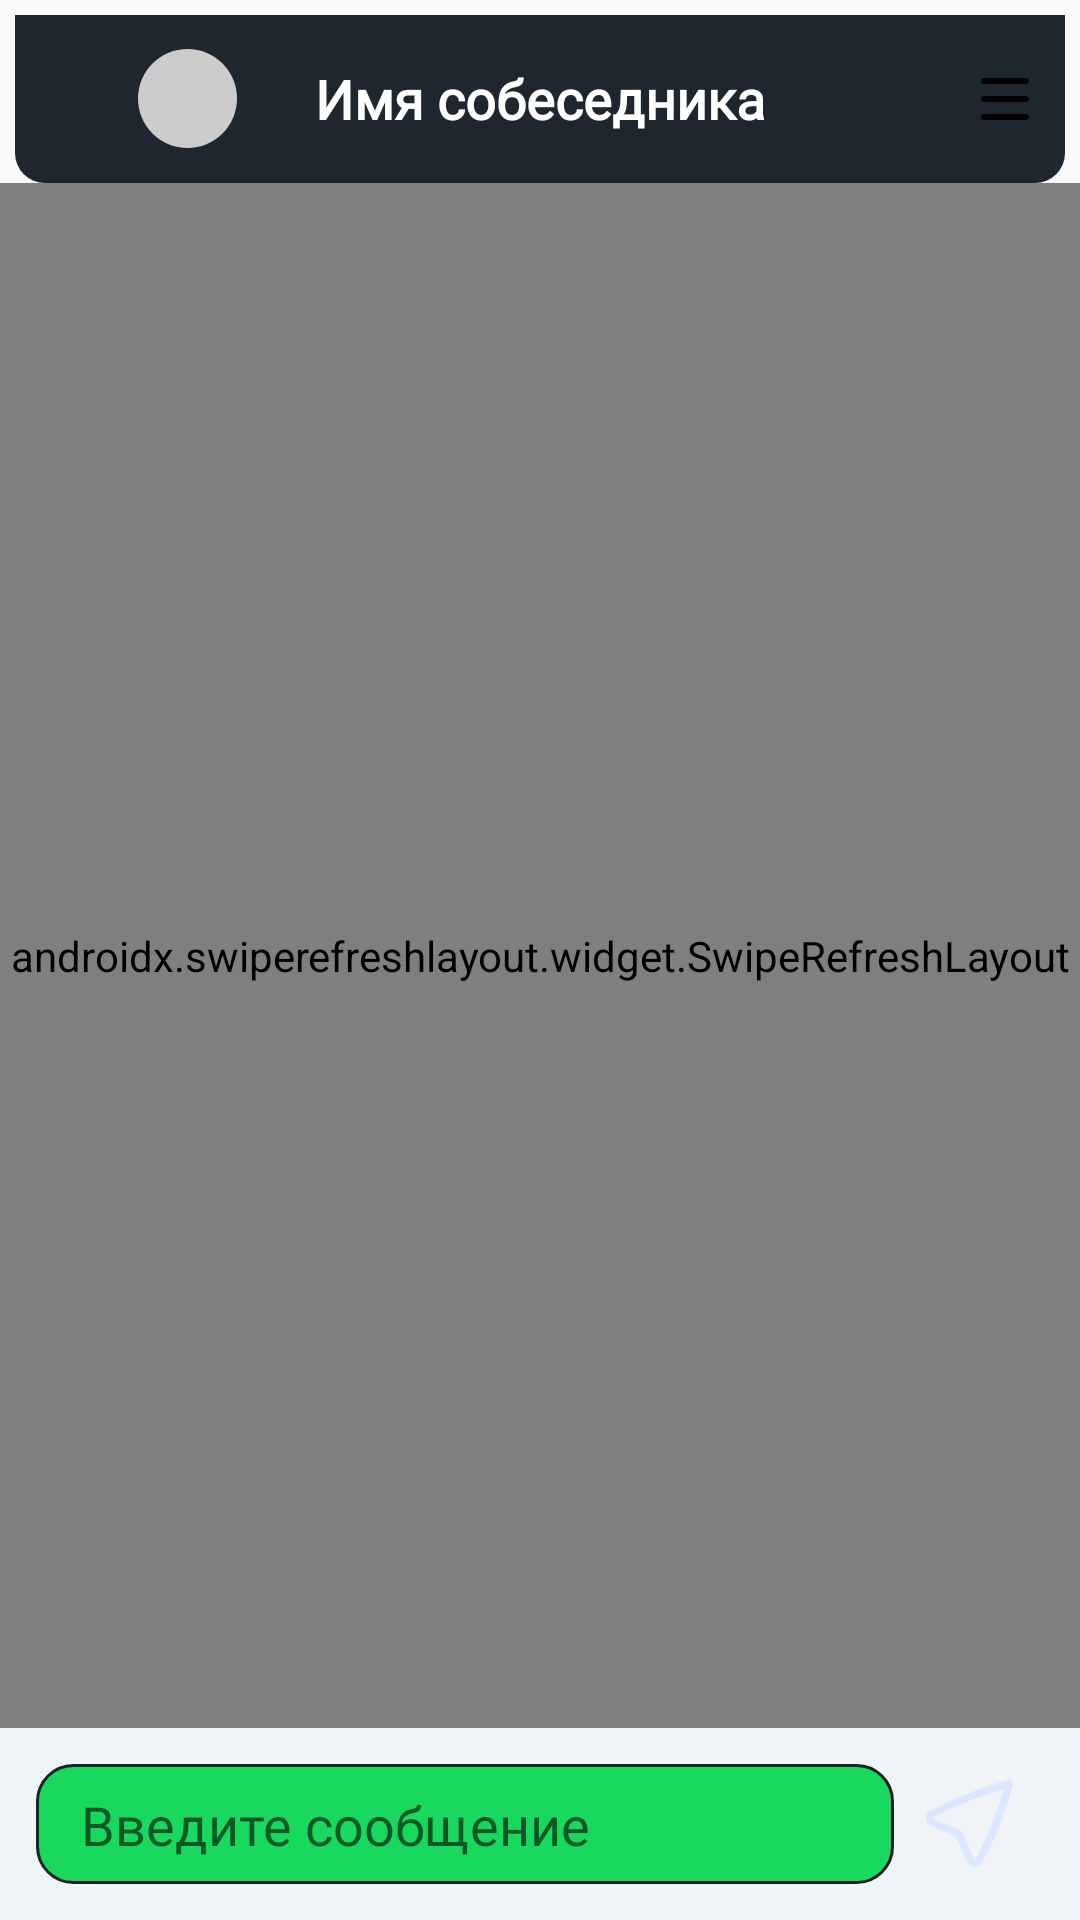

The Android layout XML behind this screen, and the referenced resources:
<!-- AndroidManifest.xml: application theme Theme.KasperChatTest -->
<!-- res/layout/fragment_chat.xml -->
<?xml version="1.0" encoding="utf-8"?>
<androidx.constraintlayout.widget.ConstraintLayout
    xmlns:android="http://schemas.android.com/apk/res/android"
    xmlns:app="http://schemas.android.com/apk/res-auto"
    xmlns:tools="http://schemas.android.com/tools"
    android:layout_width="match_parent"
    android:layout_height="match_parent"
    tools:context=".fragment.ChatFragment"
    android:background="@color/background_chat">

    
    <include
        layout="@layout/toolbar_chat"
        android:id="@+id/toolbar_include"
        android:layout_margin="5dp"
        android:layout_width="0dp"
    android:layout_height="wrap_content"
    app:layout_constraintTop_toTopOf="parent"
    app:layout_constraintStart_toStartOf="parent"
    app:layout_constraintEnd_toEndOf="parent" />

    
    <ProgressBar
        android:id="@+id/progressBarMessages"
        style="?android:attr/progressBarStyle"
        android:layout_width="wrap_content"
        android:layout_height="wrap_content"
        android:visibility="gone"
    app:layout_constraintTop_toBottomOf="@id/toolbar_include"
    app:layout_constraintBottom_toTopOf="@id/Layout_edit_massage"
    app:layout_constraintStart_toStartOf="parent"
    app:layout_constraintEnd_toEndOf="parent"
    tools:visibility="visible"/>

    
    <TextView
        android:id="@+id/textViewErrorMessages"
        android:layout_width="wrap_content"
        android:layout_height="wrap_content"
        android:text="@string/error_loading_messages"
        android:visibility="gone"
    app:layout_constraintTop_toBottomOf="@id/toolbar_include"
    app:layout_constraintBottom_toTopOf="@id/Layout_edit_massage"
    app:layout_constraintStart_toStartOf="parent"
    app:layout_constraintEnd_toEndOf="parent"
    tools:visibility="visible"/>

    
    <androidx.swiperefreshlayout.widget.SwipeRefreshLayout
        android:id="@+id/swipeRefreshLayoutMessages"
        android:layout_width="0dp"
        android:layout_height="0dp"
        app:layout_constraintTop_toBottomOf="@id/toolbar_include"
        app:layout_constraintBottom_toTopOf="@id/Layout_edit_massage"
        app:layout_constraintStart_toStartOf="parent"
        app:layout_constraintEnd_toEndOf="parent">

        
        <androidx.recyclerview.widget.RecyclerView
            android:id="@+id/rvMessages"
            android:layout_width="match_parent"
            android:layout_height="match_parent"
            android:paddingBottom="8dp"
        android:clipToPadding="false"
        android:foreground="@drawable/shadow_list_chat"
        tools:listitem="@layout/item_message" />

    </androidx.swiperefreshlayout.widget.SwipeRefreshLayout>

    
    <LinearLayout
        android:id="@+id/Layout_edit_massage"
        android:layout_width="0dp"
    android:layout_height="wrap_content"
    android:orientation="horizontal"
    android:background="@drawable/layout_edit_message"
    android:padding="12dp"
    app:layout_constraintBottom_toBottomOf="parent"
    app:layout_constraintStart_toStartOf="parent"
    app:layout_constraintEnd_toEndOf="parent">

    <EditText
        android:id="@+id/editTextMessage"
        android:layout_width="0dp"
        android:layout_height="wrap_content"
        android:layout_weight="1"
        android:paddingTop="8dp"
        android:textSize="18sp"
        android:fontFamily="@font/inter_regular"
        android:paddingStart="15dp"
        android:paddingEnd="15dp"
    android:textCursorDrawable="@drawable/custom_cursor"
    android:background="@drawable/edit_message"
    android:gravity="start"
    android:hint="Введите сообщение"
    android:inputType="textMultiLine"
    android:minHeight="40dp" />

    <ImageButton
        android:id="@+id/buttonSendMessage"
    android:layout_width="50dp"
    android:layout_height="match_parent"
    android:background="#00FFFFFF"
    app:tint="#DAE7FF"
    android:scaleType="centerInside"
    android:src="@drawable/send_icon"
    android:contentDescription="Send message" />
</LinearLayout>

    </androidx.constraintlayout.widget.ConstraintLayout>
<!-- res/layout/toolbar_chat.xml (included above) -->
<?xml version="1.0" encoding="utf-8"?>
<androidx.appcompat.widget.Toolbar
    xmlns:android="http://schemas.android.com/apk/res/android"
    xmlns:app="http://schemas.android.com/apk/res-auto"
    android:id="@+id/toolbar"
    android:layout_width="match_parent"
    android:layout_height="wrap_content"
    android:backgroundTint="#1a222c"
    android:background="@drawable/toolbar_chat_shape"
    app:titleTextColor="@android:color/white"

    app:popupTheme="@style/ThemeOverlay.AppCompat.Light">


    
    <ImageButton
        android:id="@+id/button_exit"
        android:layout_width="wrap_content"
        android:layout_height="wrap_content"
        android:layout_gravity="start"
        android:background="?attr/selectableItemBackgroundBorderless"
        android:src="@drawable/ic_arrow_back"
        android:contentDescription="Выход"
        android:padding="8dp"/>

    
    <ImageView

        android:id="@+id/image_avatar_toolbar_chat"
        android:layout_width="33dp"
        android:layout_height="33dp"
        android:layout_marginStart="25dp"
        android:layout_marginEnd="12dp"
        android:layout_marginBottom="5dp"

        android:src="@drawable/ic_default_avatar"
        android:layout_gravity="center_vertical"/>

    
    <TextView

        android:id="@+id/chat_title"
        android:layout_width="wrap_content"
        android:layout_height="wrap_content"
        android:layout_gravity="center"
        android:text="Имя собеседника"
        android:fontFamily="@font/inter_regular"
        android:textSize="18sp"
        android:textColor="@android:color/white"
        android:textStyle="bold"/>

    
    <ImageButton
        android:id="@+id/button_options"
        android:layout_width="wrap_content"
        android:layout_height="wrap_content"
        android:layout_gravity="end"
        android:background="?attr/selectableItemBackgroundBorderless"
        android:contentDescription="Параметры"
        android:padding="8dp"
        android:scaleType="fitCenter"

        android:src="@drawable/ic_more_vert" />

</androidx.appcompat.widget.Toolbar>
<!-- res/layout/item_message.xml (included above) -->
<LinearLayout xmlns:android="http://schemas.android.com/apk/res/android"
    xmlns:app="http://schemas.android.com/apk/res-auto"
    xmlns:tools="http://schemas.android.com/tools"
    android:id="@+id/main_container"
    android:layout_width="match_parent"
    android:layout_height="wrap_content"
    android:layout_marginHorizontal="7dp"
    android:layout_marginTop="0dp"
    android:orientation="vertical">

    <TextView
        android:id="@+id/username"
        android:layout_width="wrap_content"
        android:layout_height="wrap_content"
        android:text="Имя пользователя"
        android:textSize="13sp"
        android:layout_marginLeft="35dp"
        android:textColor="@color/text_color_login_hint_edit_text"
        android:layout_marginBottom="2dp"
        android:fontFamily="@font/signikanegative_sc_regular"
        tools:ignore="HardcodedText" />

    <LinearLayout
        android:layout_width="wrap_content"
        android:layout_height="wrap_content"
        android:orientation="horizontal">

        <com.appbroker.roundedimageview.RoundedImageView
            android:id="@+id/avatar"
            android:layout_width="30dp"
            android:layout_height="30dp"
            android:layout_marginEnd="5dp"
            android:layout_marginBottom="5dp"
            android:layout_gravity="top"
            app:radius="9dp"
            android:adjustViewBounds="false"
            android:scaleType="centerCrop"

            android:src="@drawable/ic_avatar" />

        <LinearLayout
            android:id="@+id/message_container"
            android:layout_width="wrap_content"
            android:layout_height="wrap_content"
            android:padding="8dp"
            android:gravity="center"
            android:background="@drawable/item_message_shape_first">

            <LinearLayout
                android:id="@+id/linearLayout_message_time"
                android:layout_width="match_parent"
                android:layout_height="wrap_content"
                android:layout_marginStart="8dp"
                android:layout_marginEnd="4dp"
                android:orientation="horizontal">

                <TextView
                    android:id="@+id/message_text"
                    android:layout_width="wrap_content"
                    android:layout_height="wrap_content"
                    android:layout_marginEnd="3dp"
                    android:fontFamily="@font/roboto"
                    android:maxEms="15"
                    android:text="сообщение собеседника"
                    android:textColor="@color/color_message_text"
                    android:textSize="15sp"
                    tools:ignore="HardcodedText" />

                <TextView
                    android:id="@+id/timestamp"
                    android:layout_width="wrap_content"
                    android:layout_height="wrap_content"
                    android:layout_gravity="end|bottom"
                    android:fontFamily="@font/roboto"
                    android:text="12:00"
                    android:textSize="11sp"
                    android:layout_marginStart="4dp"
                    tools:ignore="HardcodedText" />

                <ImageView
                    android:id="@+id/imageViewReadStatus"
                    android:layout_width="16dp"
                    android:layout_height="16dp"
                    android:layout_marginStart="4dp"
                    android:layout_gravity="center_vertical"
                    android:visibility="gone"
                    tools:visibility="visible"
                    tools:src="@drawable/ic_double_check_blue" />
            </LinearLayout>
        </LinearLayout>
    </LinearLayout>
</LinearLayout>
<!-- resources referenced by this layout -->
<resources>
  <color name="background_chat">#FAFAFAFA</color>
  <color name="color_message_text">#FFFFFF</color>
  <color name="text_color_login_hint_edit_text">#33667B</color>
  <!-- drawable custom_cursor (drawable) -->
  <shape xmlns:android="http://schemas.android.com/apk/res/android">
      <gradient
          android:startColor="@color/text_edit"
          android:endColor="@color/text_edit"
          android:angle="270"
          android:type="linear" />
  
      <size android:width="1.5dp" />
      <corners android:radius="6dp" />
  </shape>
  <!-- drawable edit_message (drawable) -->
  <shape xmlns:android="http://schemas.android.com/apk/res/android"
      android:shape="rectangle">
      <solid android:color="@color/color_edit_message" />
      <corners android:radius="12dp" />
      <stroke
          android:width="1dp"
          android:color="#1C2026" />
  </shape>
  <!-- drawable ic_default_avatar (drawable) -->
  <?xml version="1.0" encoding="utf-8"?>
  <shape xmlns:android="http://schemas.android.com/apk/res/android">
      <solid android:color="#CCCCCC"/>
      <corners android:radius="20dp"/>
  </shape>
  <!-- drawable ic_double_check_blue (drawable) -->
  <?xml version="1.0" encoding="utf-8"?>
  <vector xmlns:android="http://schemas.android.com/apk/res/android"
      android:width="24dp"
      android:height="24dp"
      android:viewportWidth="24"
      android:viewportHeight="24">
      <path
          android:fillColor="#0571CA"
          android:pathData="M9,16.2L4.8,12l-1.4,1.4L9,19 21,7l-1.4,-1.4L9,16.2z"/>
      <path
          android:fillColor="#0571CA"
          android:pathData="M6,12.2L1.8,8l-1.4,1.4L6,15 18,3l-1.4,-1.4L6,12.2z"
          android:translationX="4px"
          android:translationY="4px"/>
  </vector>
  <!-- drawable ic_more_vert (drawable) -->
  <vector xmlns:android="http://schemas.android.com/apk/res/android"
      android:width="24dp"
      android:height="24dp"
      android:viewportWidth="24"
      android:viewportHeight="24">
    <path
        android:pathData="M5,6H12H19M5,12H19M5,18H19"
        android:strokeWidth="2"
        android:fillColor="#00000000"
        android:strokeColor="#000000"
        android:strokeLineCap="round"/>
  </vector>
  <!-- drawable layout_edit_message (drawable) -->
  <?xml version="1.0" encoding="utf-8"?>
  <selector xmlns:android="http://schemas.android.com/apk/res/android">
      <item>
          <shape android:shape="rectangle">
              <solid android:color="#0C427EC1" />
              <corners android:radius="0dp" />
          </shape>
      </item>
  </selector>
  <!-- drawable shadow_list_chat (drawable) -->
  <?xml version="1.0" encoding="utf-8"?>
  <selector xmlns:android="http://schemas.android.com/apk/res/android">
      <item>
          <shape android:shape="rectangle">
  
              <corners android:topLeftRadius="10dp" android:topRightRadius="10dp" />
          </shape>
      </item>
  </selector>
  <!-- drawable toolbar_chat_shape (drawable) -->
  <?xml version="1.0" encoding="utf-8"?>
  <layer-list xmlns:android="http://schemas.android.com/apk/res/android">
      
      <item>
          <shape android:shape="rectangle">
              <solid android:color="@color/background_chat" />
              <corners android:bottomRightRadius="10dp" android:bottomLeftRadius="10dp" />
               />
          </shape>
      </item>
  
  </layer-list>
  <string name="error_loading_messages">Ошибка загрузки сообщений</string>
  <style name="Theme.KasperChatTest" parent="Base.Theme.KasperChatTest">
  
      </style>
  <color name="text_edit">#76ADC3</color>
  <color name="color_edit_message">#18d95d</color>
  <style name="Base.Theme.KasperChatTest" parent="Theme.MaterialComponents.DayNight.NoActionBar">
      <item name="color_item_message_send">@color/color_item_message_send</item>
          <item name="color_item_message_shadow_send">@color/color_item_message_shadow_send</item>
          
          
      </style>
  <color name="color_item_message_send">#202D3E</color>
  <color name="color_item_message_shadow_send">#181616</color>
</resources>
